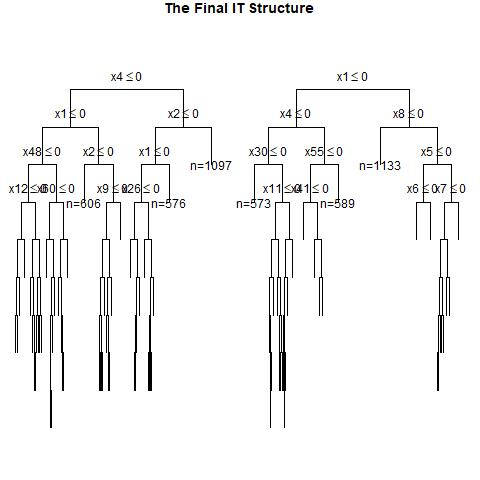

Values plotted in this chart, from the file beside it:
, x1, x2, x3, x4, x5, x6, x7, x8, x9, x10, x11, x12, x13, x14, x15, x16, x17, x18, x19, x20, x21, x22, x23
1, 0, 0, 1, 0, 0, 0, 1, 1, 1, 0, 1, 0, 0, 1, 1, 0, 1, 1, 0, 0, 0, 0, 0
2, 0, 1, 1, 0, 0, 1, 1, 1, 1, 0, 1, 0, 1, 0, 0, 0, 1, 0, 1, 1, 0, 1, 0
3, 0, 1, 1, 1, 0, 1, 1, 1, 1, 0, 0, 1, 1, 1, 1, 0, 1, 0, 1, 1, 1, 0, 0
4, 1, 0, 0, 1, 1, 0, 0, 0, 1, 0, 0, 0, 0, 1, 0, 1, 1, 1, 0, 1, 1, 0, 1
5, 0, 1, 0, 1, 1, 1, 1, 1, 0, 1, 1, 1, 0, 0, 0, 1, 1, 1, 0, 0, 1, 0, 1
6, 0, 1, 1, 0, 1, 1, 0, 1, 1, 0, 1, 1, 0, 0, 0, 1, 1, 1, 0, 1, 0, 1, 0
7, 1, 1, 0, 1, 1, 0, 1, 1, 0, 0, 0, 1, 1, 1, 1, 0, 1, 1, 0, 1, 1, 0, 0
8, 1, 0, 1, 0, 0, 1, 0, 1, 0, 0, 1, 0, 1, 1, 1, 0, 0, 1, 1, 0, 0, 1, 1
9, 0, 0, 0, 0, 0, 1, 1, 0, 0, 0, 0, 1, 0, 0, 0, 1, 0, 1, 0, 0, 0, 0, 0
10, 1, 1, 0, 1, 1, 1, 0, 0, 1, 0, 0, 0, 0, 0, 1, 1, 1, 0, 1, 0, 0, 1, 1
11, 0, 0, 1, 0, 0, 0, 0, 1, 0, 0, 1, 1, 0, 1, 0, 1, 0, 0, 1, 1, 0, 0, 1
12, 0, 0, 0, 0, 0, 1, 0, 0, 0, 1, 1, 0, 0, 1, 0, 1, 0, 0, 0, 1, 1, 0, 1
13, 1, 1, 1, 0, 0, 1, 1, 0, 0, 0, 0, 1, 1, 1, 0, 1, 0, 1, 0, 1, 1, 1, 1
14, 0, 1, 0, 1, 0, 1, 0, 1, 1, 0, 1, 1, 0, 1, 0, 0, 0, 0, 1, 0, 0, 1, 1
15, 0, 1, 0, 1, 0, 0, 0, 1, 0, 0, 0, 1, 0, 1, 0, 0, 1, 0, 0, 1, 1, 0, 0
16, 1, 1, 0, 1, 1, 0, 0, 1, 1, 1, 0, 1, 0, 1, 1, 1, 1, 0, 0, 0, 1, 0, 0
17, 0, 1, 0, 0, 1, 0, 0, 0, 1, 0, 1, 1, 1, 1, 0, 1, 0, 0, 0, 1, 1, 0, 1
18, 0, 1, 0, 1, 1, 1, 0, 1, 1, 0, 0, 1, 1, 1, 0, 1, 0, 1, 1, 0, 0, 1, 0
19, 1, 1, 0, 0, 0, 1, 1, 1, 1, 0, 0, 1, 0, 0, 0, 0, 1, 0, 0, 1, 1, 1, 0
20, 1, 0, 0, 0, 0, 0, 0, 1, 0, 0, 0, 1, 1, 1, 0, 0, 1, 0, 1, 0, 0, 1, 0
21, 0, 1, 1, 1, 0, 1, 0, 1, 1, 1, 0, 1, 1, 0, 0, 1, 1, 1, 1, 0, 1, 1, 1
22, 0, 1, 0, 1, 0, 1, 1, 0, 1, 1, 0, 1, 1, 1, 0, 0, 0, 0, 0, 1, 1, 1, 1
23, 0, 1, 0, 0, 1, 1, 0, 0, 1, 1, 1, 0, 1, 0, 1, 1, 1, 0, 0, 1, 0, 1, 0
24, 1, 0, 1, 1, 0, 1, 0, 1, 0, 1, 0, 1, 1, 0, 1, 1, 1, 0, 1, 1, 0, 0, 1
25, 1, 0, 1, 1, 1, 1, 1, 1, 0, 1, 1, 1, 1, 1, 1, 0, 1, 1, 1, 1, 1, 0, 0
26, 0, 1, 0, 1, 1, 0, 0, 1, 1, 0, 1, 1, 0, 0, 0, 1, 0, 0, 1, 1, 1, 0, 1
27, 1, 1, 1, 1, 1, 0, 0, 1, 0, 1, 1, 0, 1, 0, 1, 1, 0, 0, 1, 0, 0, 1, 1
28, 0, 1, 1, 0, 1, 1, 1, 1, 0, 1, 1, 0, 1, 1, 1, 0, 0, 1, 1, 0, 0, 1, 1
29, 0, 0, 1, 1, 1, 0, 1, 1, 1, 0, 1, 1, 1, 0, 1, 0, 1, 1, 1, 1, 1, 0, 1
30, 1, 0, 0, 0, 1, 1, 1, 0, 1, 1, 1, 0, 1, 1, 1, 0, 0, 0, 0, 0, 1, 1, 1
31, 1, 0, 1, 0, 1, 0, 1, 0, 1, 1, 1, 0, 0, 1, 0, 1, 1, 1, 0, 1, 1, 1, 0
32, 0, 0, 0, 0, 1, 0, 1, 1, 1, 1, 0, 0, 0, 0, 0, 0, 0, 0, 0, 0, 1, 1, 0
33, 0, 0, 0, 0, 0, 1, 1, 1, 0, 1, 1, 1, 1, 0, 0, 0, 1, 0, 1, 1, 0, 1, 0
34, 0, 1, 0, 0, 1, 1, 0, 1, 0, 1, 0, 1, 1, 1, 0, 1, 1, 1, 1, 1, 0, 1, 1
35, 0, 1, 1, 0, 0, 1, 0, 1, 0, 0, 1, 1, 0, 1, 0, 1, 0, 0, 0, 0, 0, 1, 1
36, 0, 0, 0, 0, 1, 1, 1, 1, 1, 0, 1, 1, 1, 0, 1, 0, 1, 0, 0, 0, 0, 0, 1
37, 1, 1, 1, 0, 0, 0, 1, 0, 1, 0, 1, 0, 0, 1, 0, 1, 0, 0, 1, 1, 0, 1, 0
38, 0, 0, 0, 1, 1, 0, 0, 0, 0, 0, 1, 0, 1, 1, 1, 1, 0, 0, 0, 0, 1, 1, 1
39, 1, 0, 1, 1, 0, 0, 1, 0, 1, 0, 0, 1, 0, 1, 0, 1, 0, 0, 1, 1, 0, 0, 1
40, 0, 1, 0, 1, 0, 1, 1, 0, 0, 1, 1, 0, 1, 1, 1, 1, 1, 1, 0, 0, 0, 1, 1
41, 0, 1, 0, 1, 0, 0, 0, 0, 0, 1, 1, 1, 1, 0, 0, 0, 1, 0, 1, 1, 0, 1, 0
42, 0, 1, 0, 0, 1, 0, 1, 0, 1, 1, 0, 1, 1, 0, 0, 0, 0, 0, 0, 0, 1, 0, 1
43, 1, 1, 0, 1, 0, 0, 0, 1, 1, 0, 1, 1, 0, 1, 1, 0, 1, 1, 0, 1, 1, 0, 1
44, 0, 0, 0, 0, 0, 1, 0, 1, 0, 0, 1, 0, 1, 1, 1, 1, 1, 1, 0, 0, 1, 1, 0
45, 0, 0, 0, 0, 0, 1, 1, 0, 0, 0, 1, 1, 1, 0, 0, 1, 0, 0, 1, 1, 0, 1, 1
46, 0, 0, 1, 1, 1, 1, 1, 1, 1, 1, 0, 1, 0, 1, 1, 1, 0, 0, 1, 0, 1, 1, 1
47, 0, 0, 1, 0, 0, 1, 0, 0, 1, 0, 0, 1, 0, 0, 0, 0, 0, 1, 1, 0, 0, 0, 0
48, 0, 1, 1, 1, 0, 0, 1, 0, 0, 0, 1, 0, 1, 1, 1, 1, 0, 1, 1, 1, 1, 1, 1
49, 0, 1, 0, 1, 0, 1, 0, 1, 1, 1, 1, 0, 0, 1, 1, 0, 1, 1, 1, 0, 0, 1, 1
50, 1, 0, 0, 0, 1, 1, 0, 1, 0, 0, 1, 0, 1, 0, 1, 0, 1, 1, 1, 0, 1, 0, 0
51, 0, 1, 1, 1, 1, 0, 0, 0, 1, 1, 1, 0, 1, 1, 1, 0, 1, 1, 0, 1, 1, 0, 1
52, 0, 1, 1, 1, 0, 0, 1, 0, 1, 1, 1, 0, 1, 1, 0, 1, 0, 1, 0, 1, 0, 0, 0
53, 1, 0, 0, 1, 1, 0, 1, 0, 0, 0, 0, 1, 0, 1, 0, 1, 0, 0, 0, 1, 0, 0, 0
54, 1, 0, 0, 1, 1, 0, 0, 1, 0, 0, 1, 1, 1, 0, 0, 0, 1, 1, 0, 0, 1, 1, 1
55, 0, 1, 0, 0, 1, 1, 0, 0, 0, 1, 1, 1, 1, 1, 0, 0, 1, 1, 0, 0, 0, 0, 1
56, 0, 0, 1, 1, 0, 1, 1, 1, 1, 1, 0, 0, 1, 0, 0, 1, 1, 0, 1, 1, 0, 0, 0
57, 0, 0, 0, 0, 0, 0, 1, 1, 0, 1, 0, 0, 1, 0, 1, 1, 0, 0, 0, 1, 0, 1, 1
58, 0, 0, 0, 0, 1, 0, 1, 1, 0, 0, 0, 1, 0, 0, 1, 0, 1, 1, 0, 1, 1, 0, 1
59, 0, 0, 1, 1, 1, 0, 1, 0, 1, 0, 0, 1, 0, 1, 0, 1, 0, 1, 0, 0, 0, 0, 0
60, 0, 1, 1, 0, 1, 1, 0, 0, 1, 0, 1, 0, 0, 0, 1, 0, 1, 1, 1, 1, 1, 1, 1
... 940 more rows
